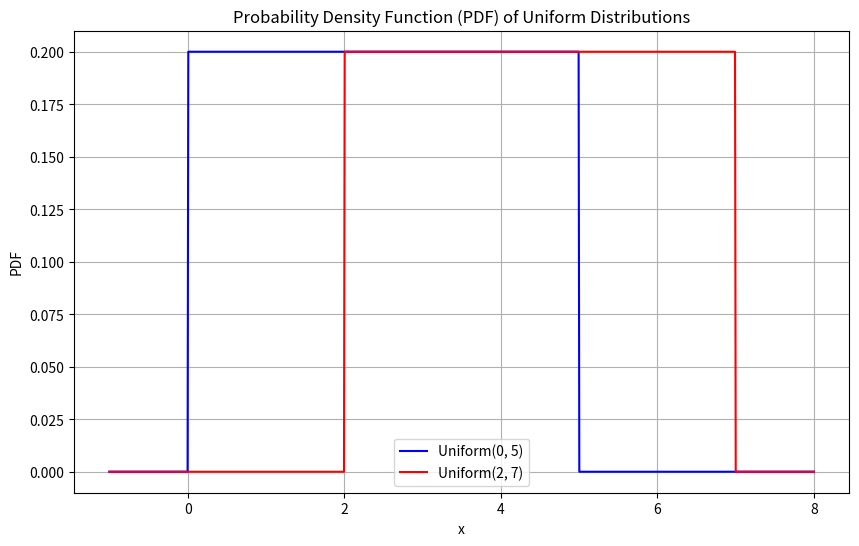
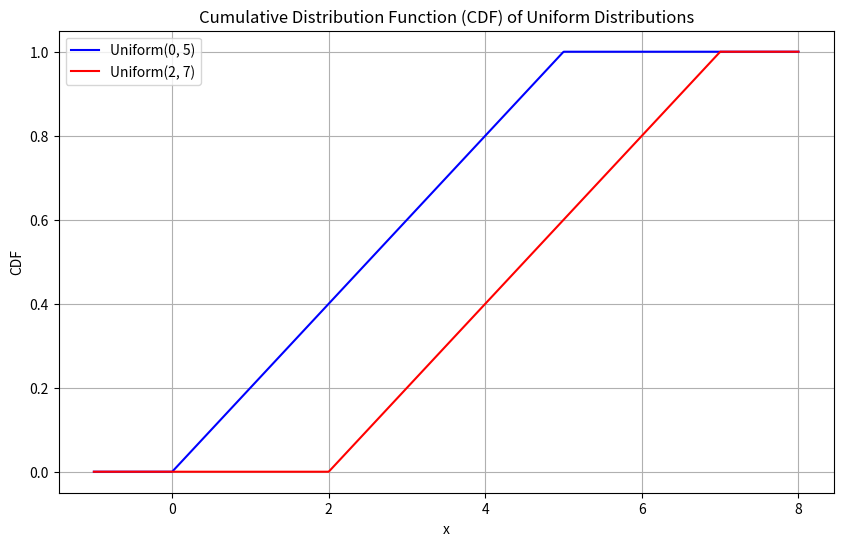
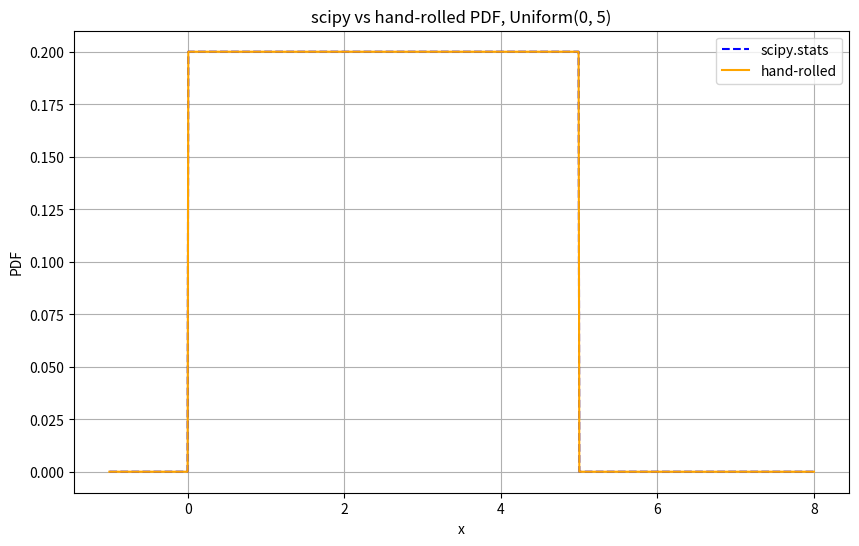

These figures' Python source, in order:
"""Uniform distribution: hand-rolled PDF/CDF checked against scipy.stats."""
import matplotlib.pyplot as plt
import numpy as np
from scipy.stats import uniform


class UniformDistribution:
    def __init__(self, a, b):
        self.a = a
        self.b = b

    def pdf(self, x):
        x = np.asarray(x, dtype=float)
        return np.where((x >= self.a) & (x <= self.b), 1 / (self.b - self.a), 0.0)

    def cdf(self, x):
        x = np.asarray(x, dtype=float)
        return np.clip((x - self.a) / (self.b - self.a), 0.0, 1.0)


def plot_curves(x, y1, y2, label1, label2, title, ylabel):
    plt.figure(figsize=(10, 6))
    plt.plot(x, y1, label=label1, color="blue")
    plt.plot(x, y2, label=label2, color="red")
    plt.title(title)
    plt.xlabel("x")
    plt.ylabel(ylabel)
    plt.legend()
    plt.grid(True)
    plt.show()


def plot_comparison(x, y_scipy, y_custom, label1, label2, title, ylabel):
    plt.figure(figsize=(10, 6))
    plt.plot(x, y_scipy, label=label1, color="blue", linestyle="--")
    plt.plot(x, y_custom, label=label2, color="orange")
    plt.title(title)
    plt.xlabel("x")
    plt.ylabel(ylabel)
    plt.legend()
    plt.grid(True)
    plt.show()


def main():
    a1, b1 = 0, 5
    a2, b2 = 2, 7
    x = np.linspace(-1, 8, 1001)

    # scipy parametrization: loc = a, scale = b - a
    pdf1_scipy, pdf2_scipy = uniform.pdf(x, a1, b1 - a1), uniform.pdf(x, a2, b2 - a2)
    cdf1_scipy, cdf2_scipy = uniform.cdf(x, a1, b1 - a1), uniform.cdf(x, a2, b2 - a2)

    dist1, dist2 = UniformDistribution(a1, b1), UniformDistribution(a2, b2)
    assert np.allclose(dist1.pdf(x), pdf1_scipy) and np.allclose(dist2.pdf(x), pdf2_scipy)
    assert np.allclose(dist1.cdf(x), cdf1_scipy) and np.allclose(dist2.cdf(x), cdf2_scipy)
    print("Custom PDF/CDF match scipy.stats.uniform")
    print(f"Uniform({a1}, {b1}): mean={(a1 + b1) / 2}, var={(b1 - a1) ** 2 / 12:.4f}")

    lab1, lab2 = f"Uniform({a1}, {b1})", f"Uniform({a2}, {b2})"
    plot_curves(x, pdf1_scipy, pdf2_scipy, lab1, lab2,
                "Probability Density Function (PDF) of Uniform Distributions", "PDF")
    plot_curves(x, cdf1_scipy, cdf2_scipy, lab1, lab2,
                "Cumulative Distribution Function (CDF) of Uniform Distributions", "CDF")
    plot_comparison(x, pdf1_scipy, dist1.pdf(x), "scipy.stats", "hand-rolled",
                    f"scipy vs hand-rolled PDF, {lab1}", "PDF")


if __name__ == "__main__":
    main()
